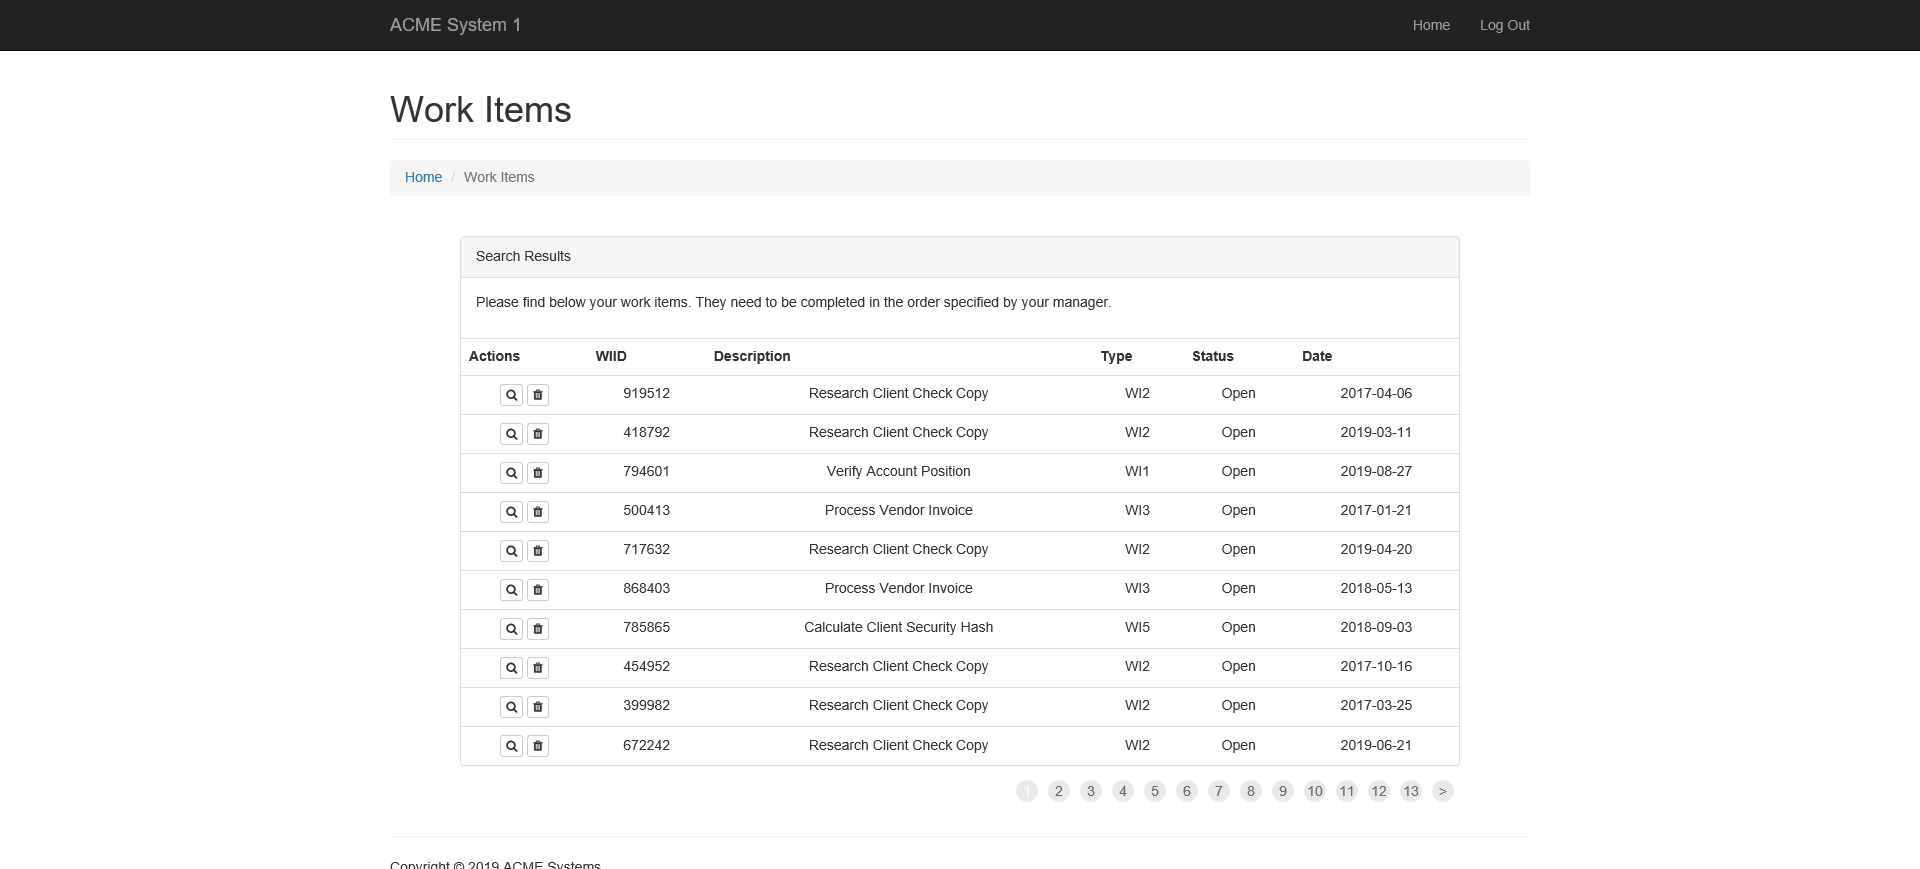
Task: Process to autoamte Calculate Client Security Hash using Robotic Enterprise Framework.
Workflow: Extract_WorkIteam

Step 1: Attach Browser 'ACMESyste Page' in window 'ACME System 1 - Work Items'

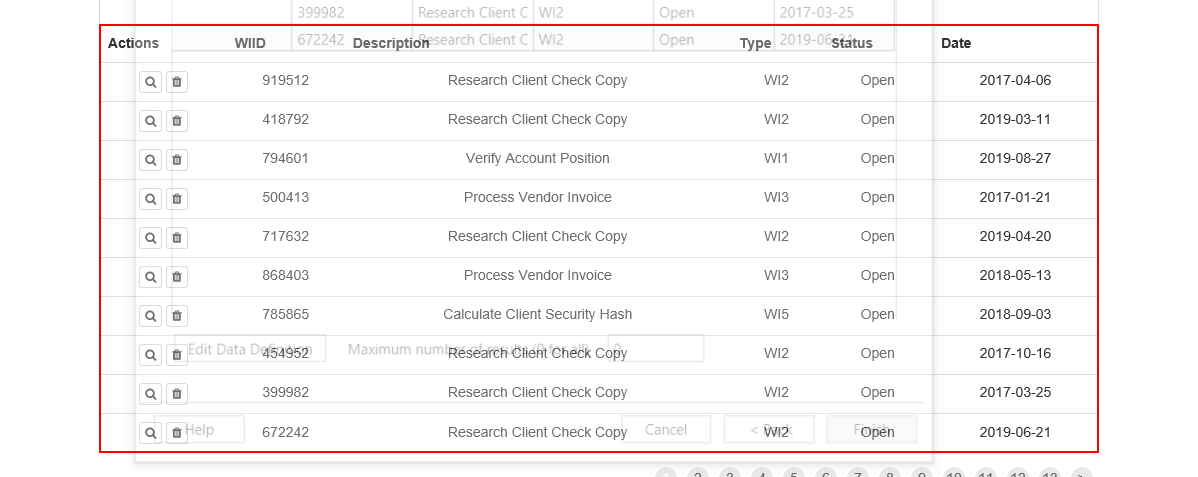
Step 2: get-text from the table